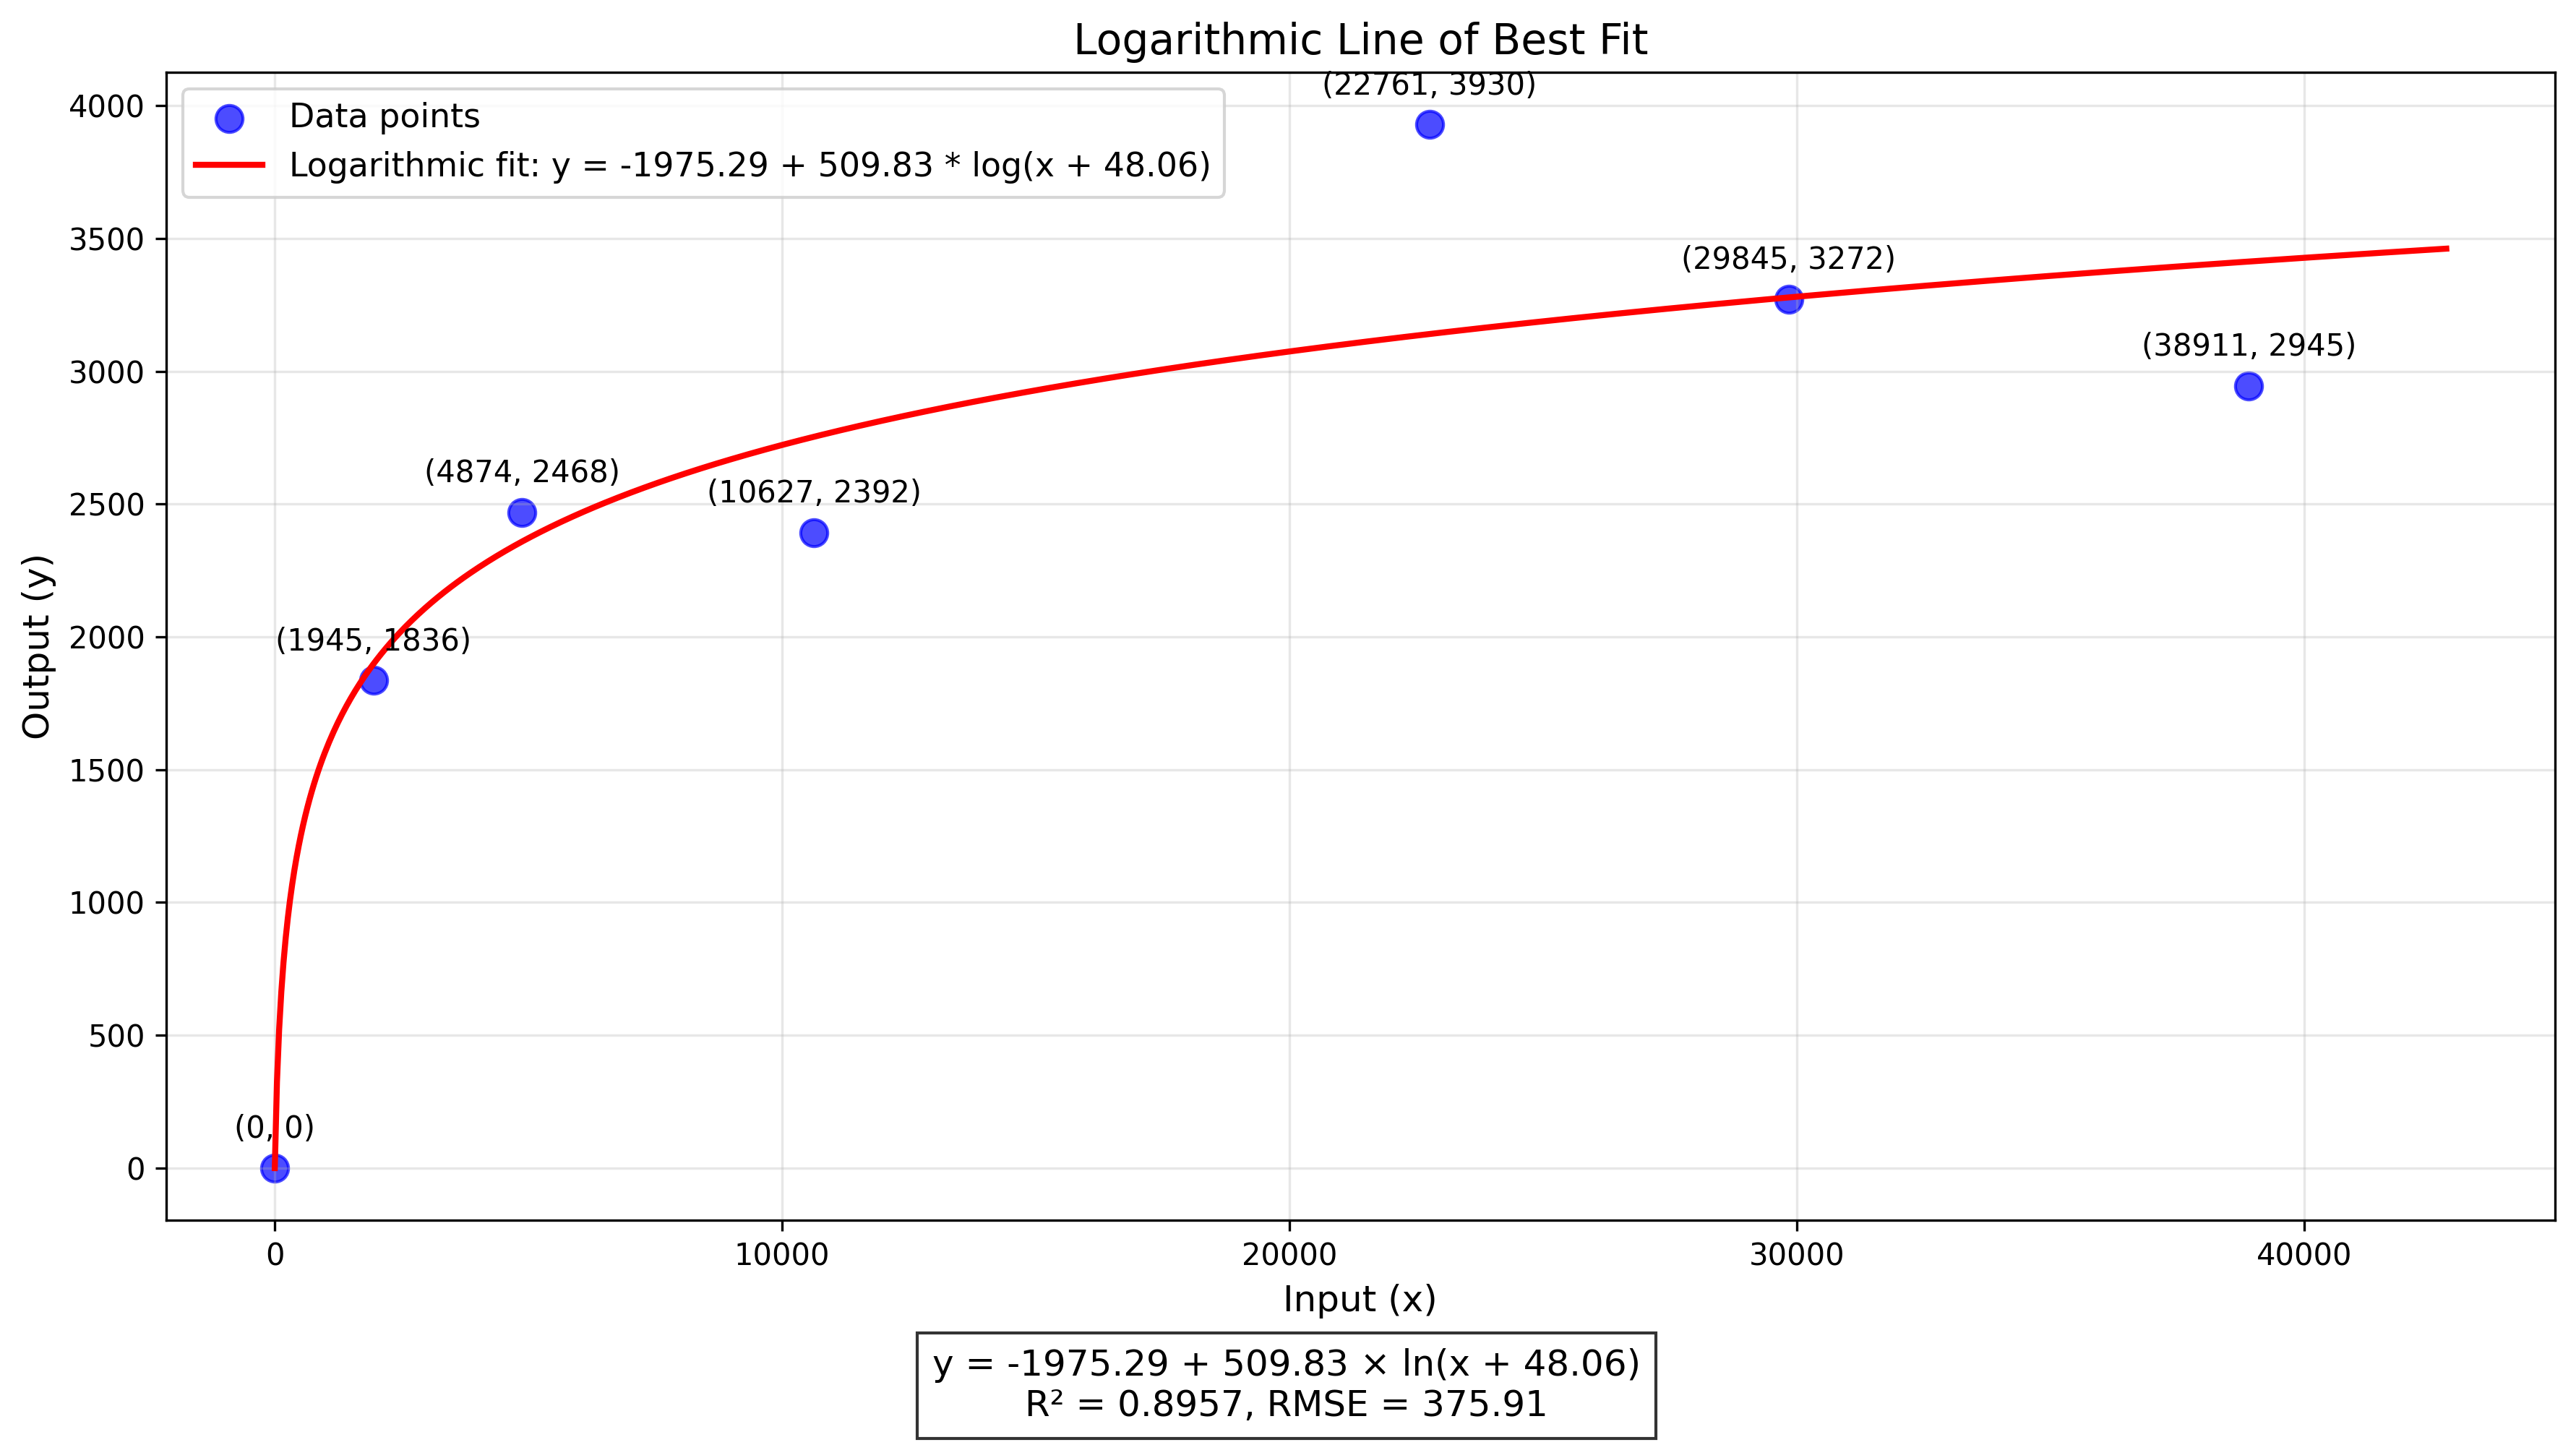

Generate this figure with Python:
import numpy as np
import matplotlib.pyplot as plt
from scipy import optimize

# Data points (updated with all provided data)
x_data = np.array([0, 1945, 4874, 10627, 22761, 29845, 38911])
y_data = np.array([0, 1836, 2468, 2392, 3930, 3272, 2945])

print("Fitting logarithmic models to the data...")
print("-" * 50)

# Define the logarithmic function: y = a + b * log(x + c)
def logarithmic_func(x, a, b, c):
    # Adding a small constant to x to avoid log(0)
    return a + b * np.log(x + c)

# Alternative logarithmic function with square root term
def alt_log_func(x, a, b, c, d):
    # More complex logarithmic function with additional parameters
    return a + b * np.log(x + c) + d * np.sqrt(x)

# Initial parameter guesses
initial_guess = [0, 500, 1]  # a, b, c

# Curve fitting for standard logarithmic function
try:
    # Use curve_fit to find the optimal parameters
    params, params_covariance = optimize.curve_fit(
        logarithmic_func, 
        x_data, 
        y_data, 
        p0=initial_guess,
        maxfev=10000  # Increase the maximum number of function evaluations
    )
    
    a_fit, b_fit, c_fit = params
    print(f"MODEL 1: Standard Logarithmic Function")
    print(f"Fitted parameters: a = {a_fit:.4f}, b = {b_fit:.4f}, c = {c_fit:.4f}")
    print(f"Logarithmic function: y = {a_fit:.4f} + {b_fit:.4f} * log(x + {c_fit:.4f})")
    
    # Generate points for the fitted curve
    x_fit = np.linspace(0, max(x_data) * 1.1, 1000)
    y_fit = logarithmic_func(x_fit, a_fit, b_fit, c_fit)
    
    # Calculate R-squared to evaluate the goodness of fit
    y_pred = logarithmic_func(x_data, a_fit, b_fit, c_fit)
    ss_tot = np.sum((y_data - np.mean(y_data))**2)
    ss_res = np.sum((y_data - y_pred)**2)
    r_squared = 1 - (ss_res / ss_tot)
    print(f"R-squared: {r_squared:.6f}")
    
    # Calculate Root Mean Square Error (RMSE)
    rmse = np.sqrt(np.mean((y_data - y_pred)**2))
    print(f"RMSE: {rmse:.4f}")
    
    # Plot the data points and the fitted curve
    plt.figure(figsize=(12, 7))
    plt.scatter(x_data, y_data, color='blue', label='Data points', s=80, alpha=0.7)
    plt.plot(x_fit, y_fit, color='red', linewidth=2, 
             label=f'Logarithmic fit: y = {a_fit:.2f} + {b_fit:.2f} * log(x + {c_fit:.2f})')
    
    # Add data point labels
    for i, (x, y) in enumerate(zip(x_data, y_data)):
        plt.annotate(f'({x}, {y})', (x, y), textcoords="offset points", 
                    xytext=(0,10), ha='center')
    
    # Customize the plot
    plt.xlabel('Input (x)', fontsize=12)
    plt.ylabel('Output (y)', fontsize=12)
    plt.title('Logarithmic Line of Best Fit', fontsize=14)
    plt.legend(fontsize=11)
    plt.grid(True, alpha=0.3)
    
    # Add equation and R-squared on the plot
    equation_text = f"y = {a_fit:.2f} + {b_fit:.2f} × ln(x + {c_fit:.2f})"
    plt.figtext(0.5, 0.01, f"{equation_text}\nR² = {r_squared:.4f}, RMSE = {rmse:.2f}", 
                ha="center", fontsize=12, bbox={"facecolor":"white", "alpha":0.8, "pad":5})
    
    plt.tight_layout(rect=[0, 0.05, 1, 0.95])
    plt.savefig('logarithmic_fit.png', dpi=300, bbox_inches='tight')
    plt.show()
    
    # Print the predicted values for the original inputs
    print("\nPredictions for original inputs:")
    print(f"{'Input':<10} {'Actual':<10} {'Predicted':<10} {'Error':<10}")
    print("-" * 40)
    for x, y_actual in zip(x_data, y_data):
        y_predicted = logarithmic_func(x, a_fit, b_fit, c_fit)
        error = y_predicted - y_actual
        print(f"{x:<10} {y_actual:<10} {y_predicted:.2f}{'':<2} {error:.2f}")
    
    # Function to predict output for a new input
    def predict_output(input_value):
        return logarithmic_func(input_value, a_fit, b_fit, c_fit)
    
    # Example of using the function for prediction
    print("\nPredict for new inputs:")
    test_inputs = [2000, 5000, 10000, 20000, 30000, 50000]
    for test_input in test_inputs:
        print(f"Input: {test_input}, Predicted Output: {predict_output(test_input):.2f}")
    
    # Create a simple function that users can call
    print("\nYou can use the following function in your code to make predictions:")
    print("def predict(x):")
    print(f"    return {a_fit:.4f} + {b_fit:.4f} * np.log(x + {c_fit:.4f})")
    
except RuntimeError as e:
    print(f"Error in curve fitting: {e}")

# Now try the alternative logarithmic function with square root term
print("\n" + "-" * 50)
print("MODEL 2: Enhanced Logarithmic Function with Square Root Term")
print("-" * 50)

try:
    alt_initial_guess = [0, 500, 1, 0.01]  # a, b, c, d
    params, _ = optimize.curve_fit(alt_log_func, x_data, y_data, p0=alt_initial_guess, maxfev=10000)
    a_fit, b_fit, c_fit, d_fit = params
    print(f"Fitted parameters: a = {a_fit:.4f}, b = {b_fit:.4f}, c = {c_fit:.4f}, d = {d_fit:.4f}")
    print(f"Enhanced function: y = {a_fit:.4f} + {b_fit:.4f} * log(x + {c_fit:.4f}) + {d_fit:.4f} * sqrt(x)")
    
    # Generate points for the fitted curve
    x_fit = np.linspace(0, max(x_data) * 1.1, 1000)
    y_fit = alt_log_func(x_fit, a_fit, b_fit, c_fit, d_fit)
    
    # Calculate R-squared
    y_pred = alt_log_func(x_data, a_fit, b_fit, c_fit, d_fit)
    ss_tot = np.sum((y_data - np.mean(y_data))**2)
    ss_res = np.sum((y_data - y_pred)**2)
    r_squared = 1 - (ss_res / ss_tot)
    print(f"R-squared: {r_squared:.6f}")
    
    # Calculate RMSE
    rmse = np.sqrt(np.mean((y_data - y_pred)**2))
    print(f"RMSE: {rmse:.4f}")
    
    # Plot the data points and the fitted curve
    plt.figure(figsize=(12, 7))
    plt.scatter(x_data, y_data, color='blue', label='Data points', s=80, alpha=0.7)
    plt.plot(x_fit, y_fit, color='green', linewidth=2, label='Enhanced logarithmic fit')
    
    # Add data point labels
    for i, (x, y) in enumerate(zip(x_data, y_data)):
        plt.annotate(f'({x}, {y})', (x, y), textcoords="offset points", 
                    xytext=(0,10), ha='center')
    
    plt.xlabel('Input (x)', fontsize=12)
    plt.ylabel('Output (y)', fontsize=12)
    plt.title('Enhanced Logarithmic Line of Best Fit', fontsize=14)
    plt.legend(fontsize=11)
    plt.grid(True, alpha=0.3)
    
    # Add equation and R-squared on the plot
    equation_text = f"y = {a_fit:.2f} + {b_fit:.2f} × ln(x + {c_fit:.2f}) + {d_fit:.4f} × √x"
    plt.figtext(0.5, 0.01, f"{equation_text}\nR² = {r_squared:.4f}, RMSE = {rmse:.2f}", 
                ha="center", fontsize=12, bbox={"facecolor":"white", "alpha":0.8, "pad":5})
    
    plt.tight_layout(rect=[0, 0.05, 1, 0.95])
    plt.savefig('logarithmic_fit_enhanced.png', dpi=300, bbox_inches='tight')
    plt.show()
    
    # Print the predicted values for the original inputs
    print("\nPredictions for original inputs (enhanced model):")
    print(f"{'Input':<10} {'Actual':<10} {'Predicted':<10} {'Error':<10}")
    print("-" * 40)
    for x, y_actual in zip(x_data, y_data):
        y_predicted = alt_log_func(x, a_fit, b_fit, c_fit, d_fit)
        error = y_predicted - y_actual
        print(f"{x:<10} {y_actual:<10} {y_predicted:.2f}{'':<2} {error:.2f}")
    
    # Function to predict output for a new input using the enhanced model
    def predict_output_enhanced(input_value):
        return alt_log_func(input_value, a_fit, b_fit, c_fit, d_fit)
    
    # Example of using the function for prediction
    print("\nPredict for new inputs (enhanced model):")
    test_inputs = [2000, 5000, 10000, 20000, 30000, 50000]
    for test_input in test_inputs:
        print(f"Input: {test_input}, Predicted Output: {predict_output_enhanced(test_input):.2f}")
    
    # Create a simple function that users can call
    print("\nYou can use the following function in your code to make predictions with the enhanced model:")
    print("def predict_enhanced(x):")
    print(f"    return {a_fit:.4f} + {b_fit:.4f} * np.log(x + {c_fit:.4f}) + {d_fit:.4f} * np.sqrt(x)")
    
    # Compare models
    print("\n" + "-" * 50)
    print("MODEL COMPARISON")
    print("-" * 50)
    if r_squared > 0.895666:  # R-squared from the standard model
        print(f"The enhanced logarithmic model with square root term provides a better fit (R² = {r_squared:.6f})")
    else:
        print(f"The standard logarithmic model provides a better fit (R² = 0.895666)")
    
except Exception as e:
    print(f"Alternative approach failed: {e}")
